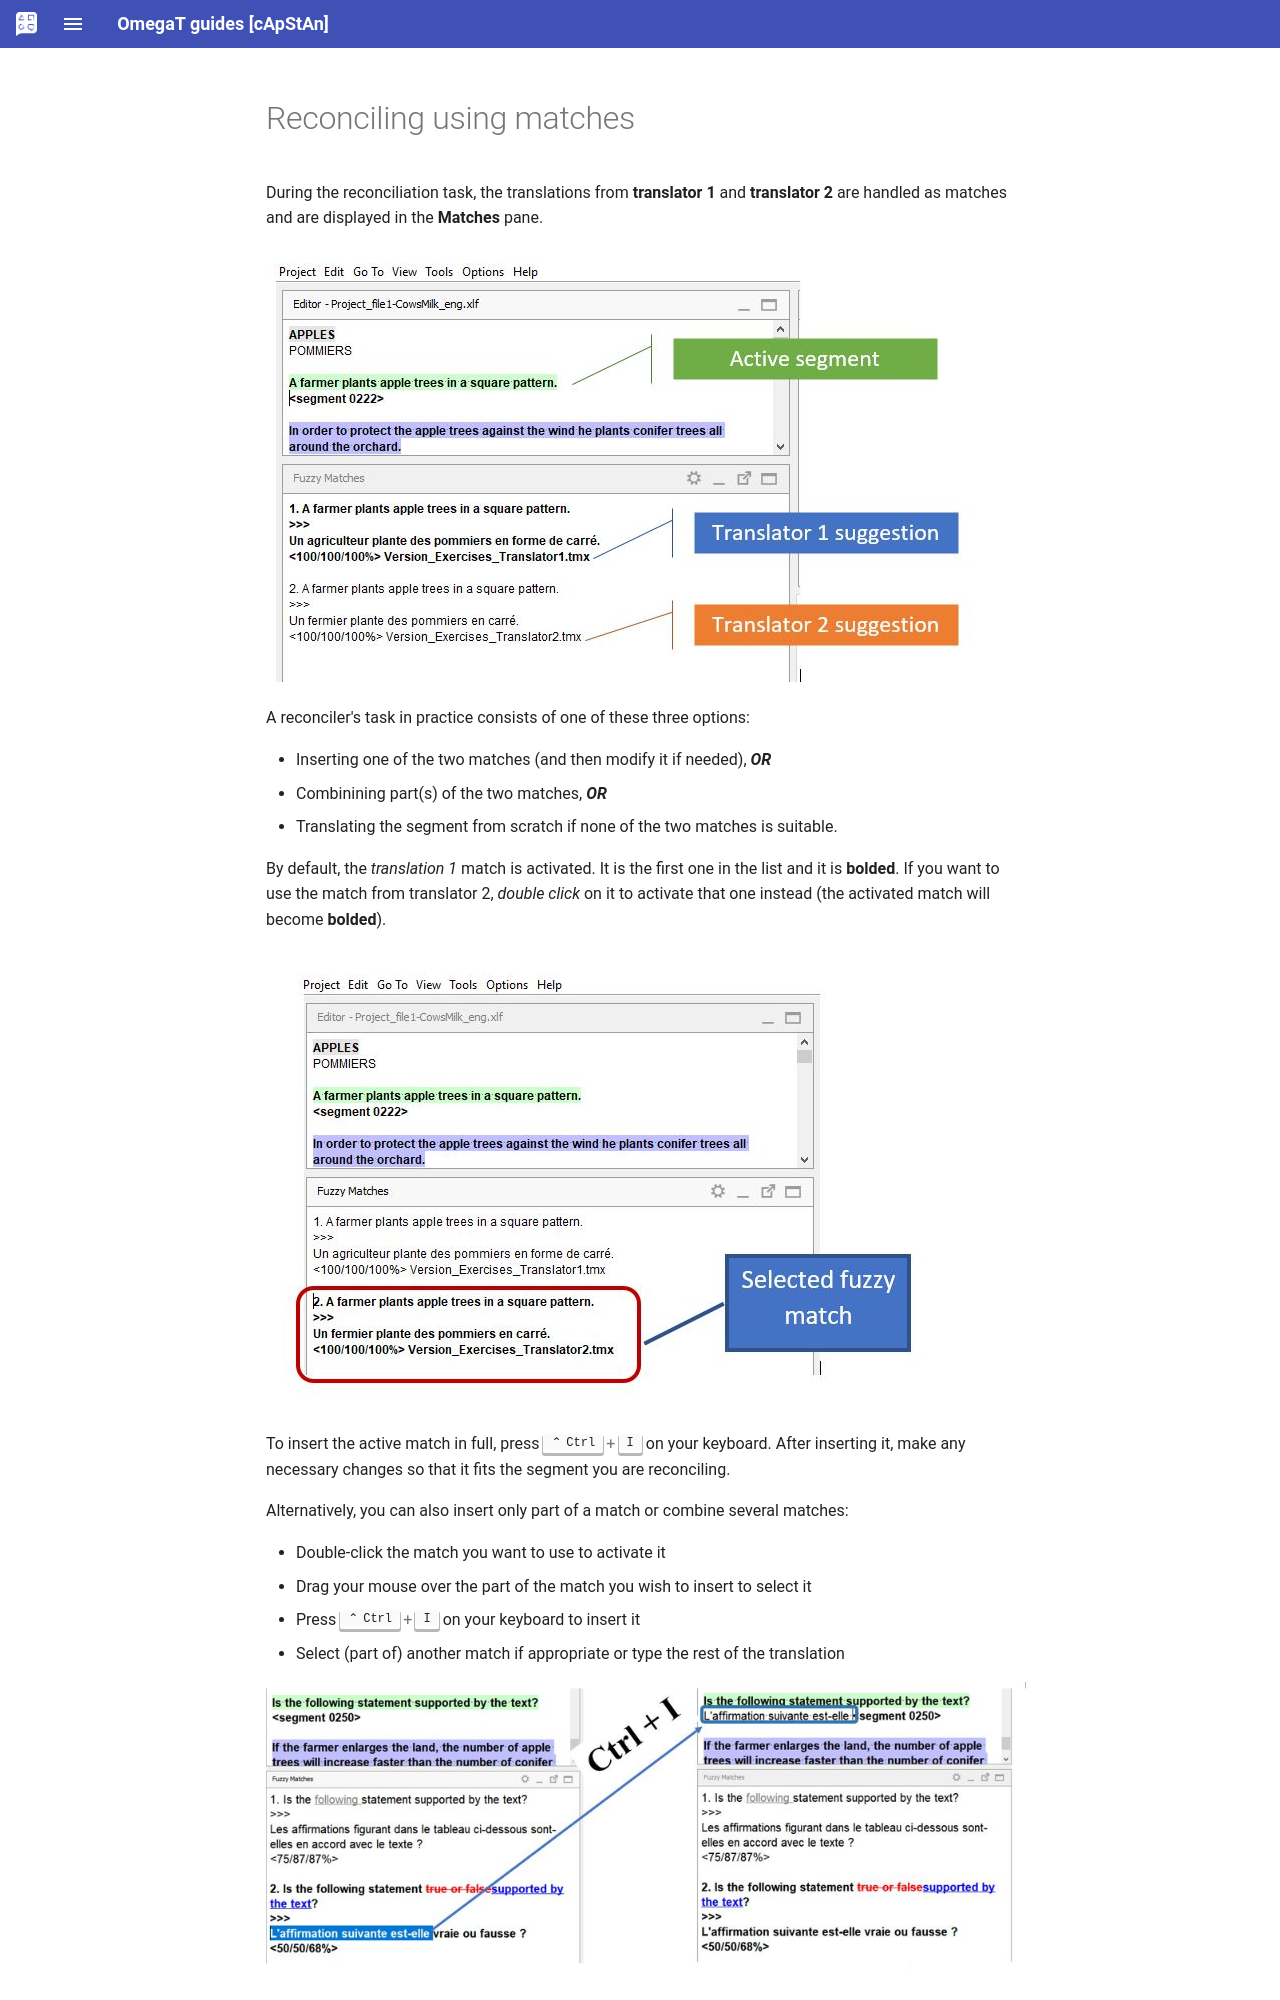

repository: capstanlqc/omegat-guides · page: _includes/en/omt-rec-match/index.html · generator: mkdocs

# Reconciling using matches

<!-- Note: we use the term "activate a match" rather than "select a match" to distinguish between 
     selecting the match (=activate the match) and selecting part of the match (=select it).
-->

During the reconciliation task, the translations from **translator 1** and **translator 2** are handled as matches and are displayed in the **Matches** pane.

![](../../en/_img/12r2_fuzzy_matches_rec.jpg)

A reconciler's task in practice consists of one of these three options:

- Inserting one of the two matches (and then modify it if needed), **_OR_**
- Combinining part(s) of the two matches, **_OR_**
- Translating the segment from scratch if none of the two matches is suitable.

By default, the *translation 1* match is activated. It is the first one in the list and it is **bolded**. If you want to use the match from translator 2, _double click_ on it to activate that one instead (the activated match will become **bolded**).

![](../../en/_img/13r_selected_match.jpg)

<!-- @todo: gif -->

To insert the active match in full, press ++ctrl+i++ on your keyboard. After inserting it, make any necessary changes so that it fits the segment you are reconciling.

Alternatively, you can also insert only part of a match or combine several matches:

- Double-click the match you want to use to activate it
- Drag your mouse over the part of the match you wish to insert to select it
- Press ++ctrl+i++ on your keyboard to insert it
- Select (part of) another match if appropriate or type the rest of the translation

![](../../en/_img/14_select_part_fuzzy.jpg)
